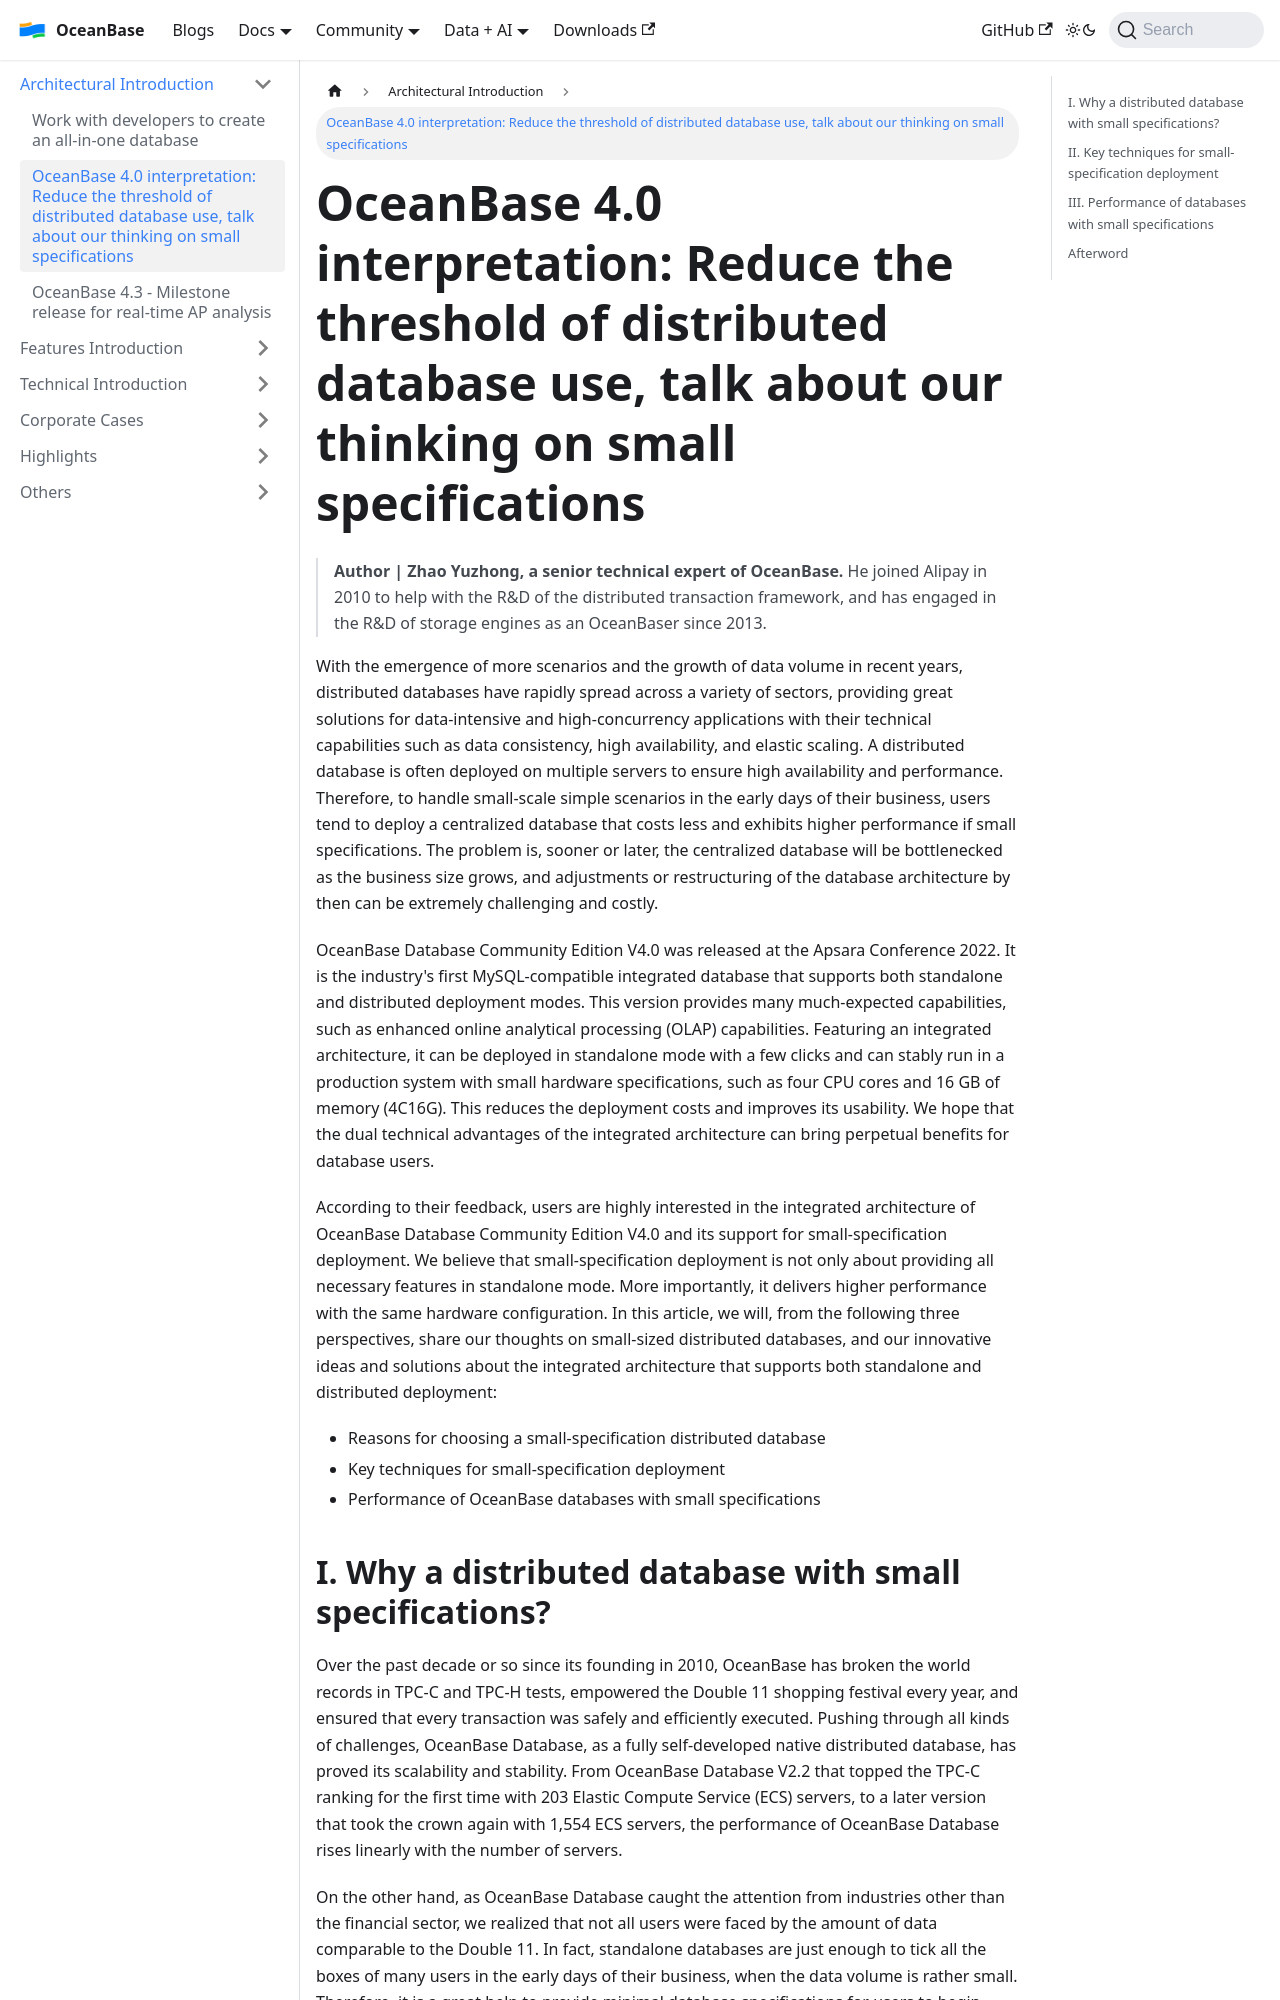

repository: oceanbase/oceanbase.github.io · page: docs/blogs/arch/miniaturization.html · generator: docusaurus

---
slug: miniaturization
title: 'OceanBase 4.0 interpretation: Reduce the threshold of distributed database use, talk about our thinking on small specifications'
---

> **Author | Zhao Yuzhong, a senior technical expert of OceanBase.** He joined Alipay in 2010 to help with the R&D of the distributed transaction framework, and has engaged in the R&D of storage engines as an OceanBaser since 2013.

With the emergence of more scenarios and the growth of data volume in recent years, distributed databases have rapidly spread across a variety of sectors, providing great solutions for data-intensive and high-concurrency applications with their technical capabilities such as data consistency, high availability, and elastic scaling. A distributed database is often deployed on multiple servers to ensure high availability and performance. Therefore, to handle small-scale simple scenarios in the early days of their business, users tend to deploy a centralized database that costs less and exhibits higher performance if small specifications. The problem is, sooner or later, the centralized database will be bottlenecked as the business size grows, and adjustments or restructuring of the database architecture by then can be extremely challenging and costly.

<!-- truncate -->

OceanBase Database Community Edition V4.0 was released at the Apsara Conference 2022. It is the industry's first MySQL-compatible integrated database that supports both standalone and distributed deployment modes. This version provides many much-expected capabilities, such as enhanced online analytical processing (OLAP) capabilities. Featuring an integrated architecture, it can be deployed in standalone mode with a few clicks and can stably run in a production system with small hardware specifications, such as four CPU cores and 16 GB of memory (4C16G). This reduces the deployment costs and improves its usability. We hope that the dual technical advantages of the integrated architecture can bring perpetual benefits for database users.

According to their feedback, users are highly interested in the integrated architecture of OceanBase Database Community Edition V4.0 and its support for small-specification deployment. We believe that small-specification deployment is not only about providing all necessary features in standalone mode. More importantly, it delivers higher performance with the same hardware configuration. In this article, we will, from the following three perspectives, share our thoughts on small-sized distributed databases, and our innovative ideas and solutions about the integrated architecture that supports both standalone and distributed deployment:

- Reasons for choosing a small-specification distributed database
- Key techniques for small-specification deployment
- Performance of OceanBase databases with small specifications
